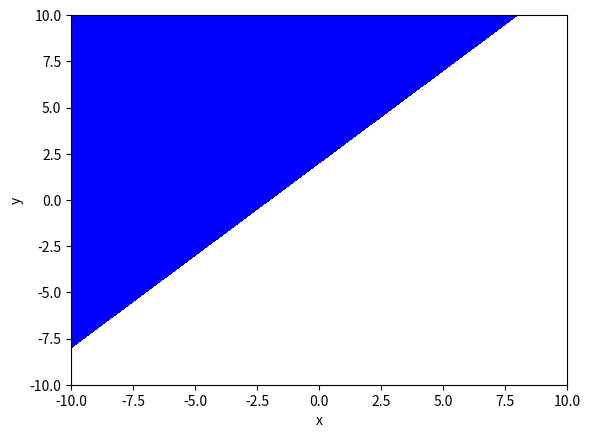

Write the Python code that produced this figure.
import numpy as np
import matplotlib.pyplot as plt

# Definir los límites de los ejes x e y
x_min, x_max = -10, 10
y_min, y_max = -10, 10

# Crear una malla de puntos en el plano xy
x, y = np.meshgrid(np.linspace(x_min, x_max, 500), np.linspace(y_min, y_max, 500))

# Evaluar la función en cada punto de la malla
z = y - x - 2

# Graficar la región donde la función es mayor que cero (y>x+2)
plt.contourf(x, y, z, levels=[0, np.inf], colors=['blue'])

# Configurar los ejes y agregar etiquetas
plt.xlim(x_min, x_max)
plt.ylim(y_min, y_max)
plt.xlabel('x')
plt.ylabel('y')

# Mostrar la gráfica
plt.show()
